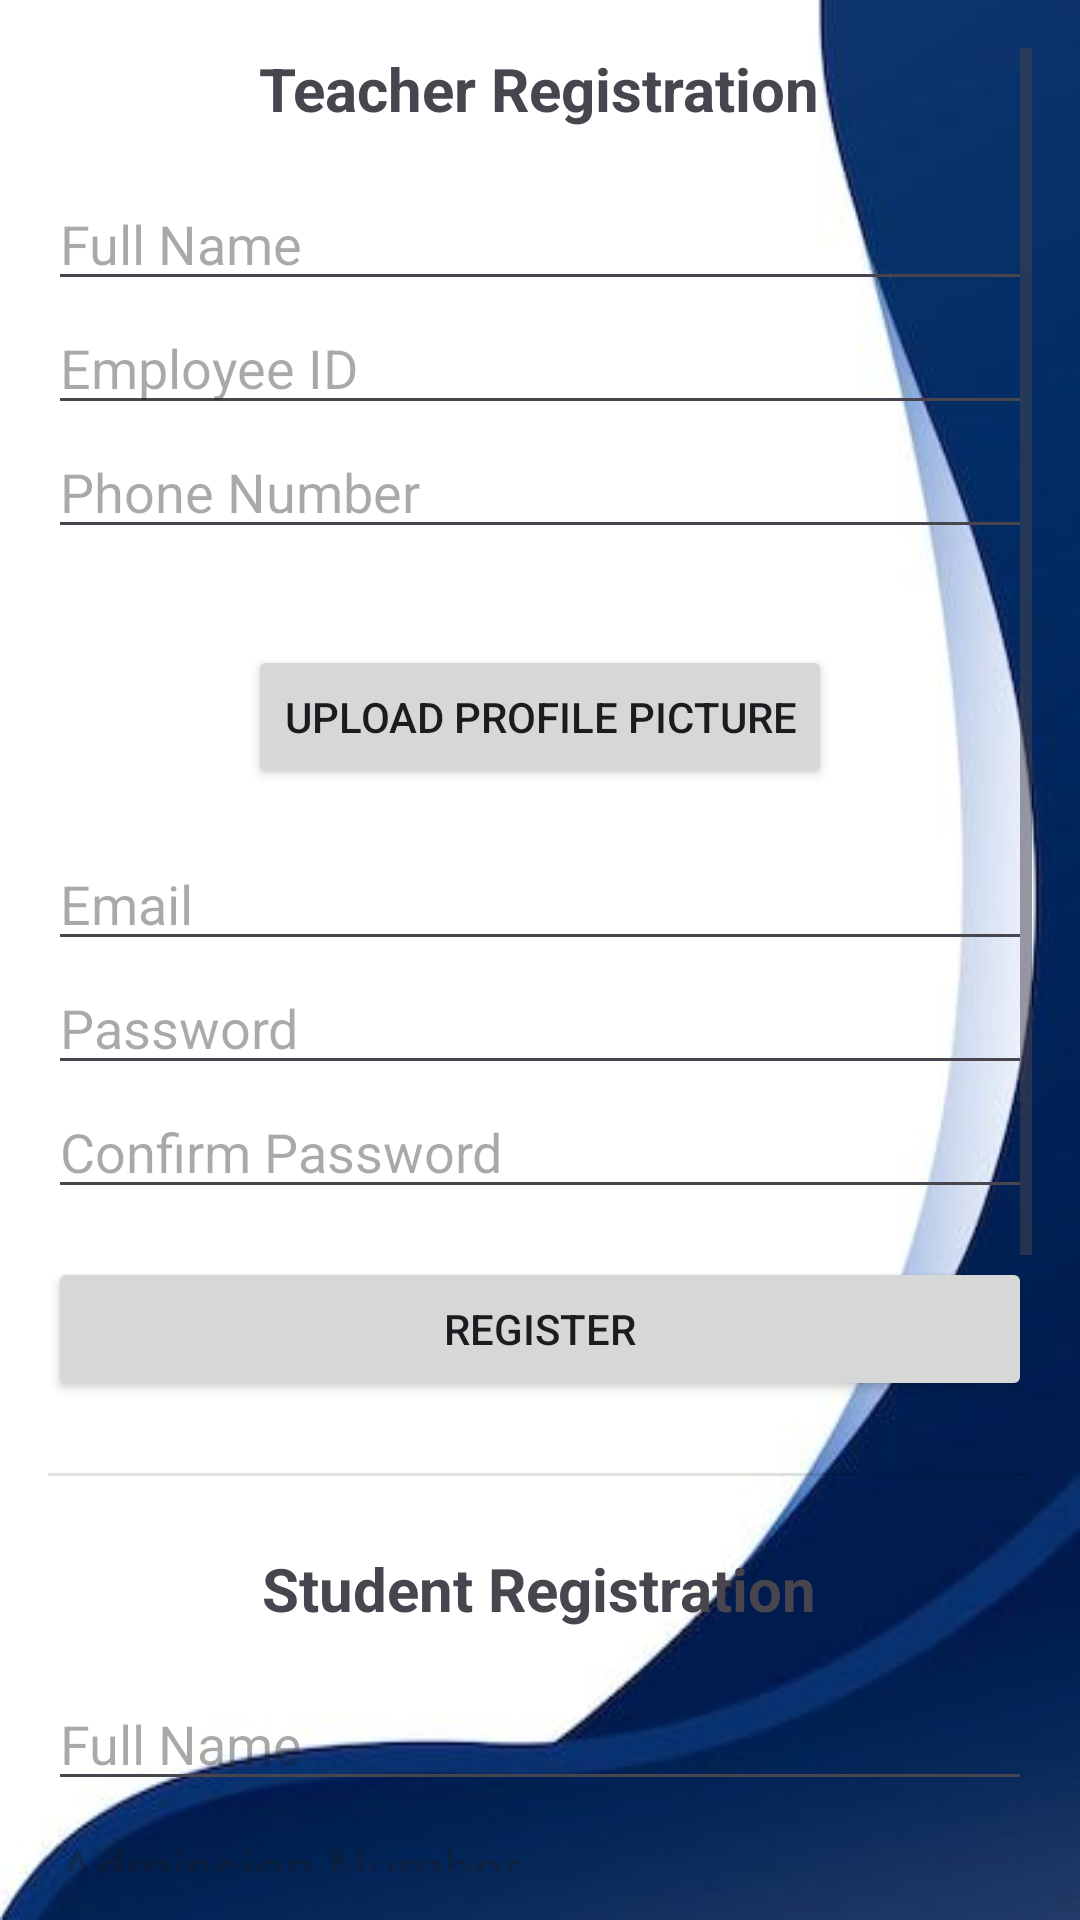

This screen was rendered from an Android layout file. Write that file and the resources it references.
<!-- AndroidManifest.xml: application theme Theme.BluePrintApp -->
<!-- res/layout/activity_registration_form.xml -->
<?xml version="1.0" encoding="utf-8"?>
<ScrollView xmlns:android="http://schemas.android.com/apk/res/android"
    android:layout_width="match_parent"
    android:layout_height="match_parent"
    android:padding="16dp"
    android:background="@drawable/vector">

    <LinearLayout
        android:layout_width="match_parent"
        android:layout_height="wrap_content"
        android:orientation="vertical">

        
        <TextView
            android:layout_width="wrap_content"
            android:layout_height="wrap_content"
            android:text="Teacher Registration"
            android:textSize="20sp"
            android:textStyle="bold"
            android:layout_gravity="center_horizontal"
            android:layout_marginBottom="16dp" />

        <EditText
            android:id="@+id/etTeacherFullName"
            android:layout_width="match_parent"
            android:layout_height="wrap_content"
            android:hint="Full Name" />

        <EditText
            android:id="@+id/etTeacherEmployeeID"
            android:layout_width="match_parent"
            android:layout_height="wrap_content"
            android:hint="Employee ID" />

        <EditText
            android:id="@+id/etTeacherPhoneNumber"
            android:layout_width="match_parent"
            android:layout_height="wrap_content"
            android:hint="Phone Number"
            android:inputType="phone" />

        <ImageView
            android:id="@+id/ivTeacherProfilePicture"
            android:layout_width="wrap_content"
            android:layout_height="wrap_content"
            android:layout_gravity="center_horizontal"
            android:src="@drawable/baseline_attribution_24"
            android:contentDescription="Profile Picture"
            android:layout_marginTop="16dp"
            android:layout_marginBottom="16dp" />

        <Button
            android:id="@+id/btnUploadTeacherProfilePicture"
            android:layout_width="wrap_content"
            android:layout_height="wrap_content"
            android:text="Upload Profile Picture"
            android:layout_gravity="center_horizontal" />

        <EditText
            android:id="@+id/etTeacherEmail"
            android:layout_width="match_parent"
            android:layout_height="wrap_content"
            android:hint="Email"
            android:inputType="textEmailAddress"
            android:layout_marginTop="16dp" />

        <EditText
            android:id="@+id/etTeacherPassword"
            android:layout_width="match_parent"
            android:layout_height="wrap_content"
            android:hint="Password"
            android:inputType="textPassword" />

        <EditText
            android:id="@+id/etTeacherConfirmPassword"
            android:layout_width="match_parent"
            android:layout_height="wrap_content"
            android:hint="Confirm Password"
            android:inputType="textPassword" />

        <Button
            android:id="@+id/btnTeacherRegister"
            android:layout_width="match_parent"
            android:layout_height="wrap_content"
            android:text="Register"
            android:layout_marginTop="16dp" />

        
        <View
            android:layout_width="match_parent"
            android:layout_height="1dp"
            android:background="?android:attr/listDivider"
            android:layout_marginTop="24dp"
            android:layout_marginBottom="24dp" />

        
        <TextView
            android:layout_width="wrap_content"
            android:layout_height="wrap_content"
            android:text="Student Registration"
            android:textSize="20sp"
            android:textStyle="bold"
            android:layout_gravity="center_horizontal"
            android:layout_marginBottom="16dp" />

        <EditText
            android:id="@+id/etStudentFullName"
            android:layout_width="match_parent"
            android:layout_height="wrap_content"
            android:hint="Full Name" />

        <EditText
            android:id="@+id/etStudentAdmissionNumber"
            android:layout_width="match_parent"
            android:layout_height="wrap_content"
            android:hint="Admission Number" />

        <EditText
            android:id="@+id/etStudentPhoneNumber"
            android:layout_width="match_parent"
            android:layout_height="wrap_content"
            android:hint="Phone Number"
            android:inputType="phone" />

        <ImageView
            android:id="@+id/ivStudentProfilePicture"
            android:layout_width="wrap_content"
            android:layout_height="wrap_content"
            android:layout_gravity="center_horizontal"
            android:src="@drawable/baseline_attribution_24"
            android:contentDescription="Profile Picture"
            android:layout_marginTop="16dp"
            android:layout_marginBottom="16dp" />

        <Button
            android:id="@+id/btnUploadStudentProfilePicture"
            android:layout_width="wrap_content"
            android:layout_height="wrap_content"
            android:text="Upload Profile Picture"
            android:layout_gravity="center_horizontal" />

        <EditText
            android:id="@+id/etStudentEmail"
            android:layout_width="match_parent"
            android:layout_height="wrap_content"
            android:hint="Email"
            android:inputType="textEmailAddress"
            android:layout_marginTop="16dp" />

        <EditText
            android:id="@+id/etStudentPassword"
            android:layout_width="match_parent"
            android:layout_height="wrap_content"
            android:hint="Password"
            android:inputType="textPassword" />

        <EditText
            android:id="@+id/etStudentConfirmPassword"
            android:layout_width="match_parent"
            android:layout_height="wrap_content"
            android:hint="Confirm Password"
            android:inputType="textPassword" />

        <Button
            android:id="@+id/btnStudentRegister"
            android:layout_width="match_parent"
            android:layout_height="wrap_content"
            android:text="Register"
            android:layout_marginTop="16dp" />
    </LinearLayout>
</ScrollView>
<!-- resources referenced by this layout -->
<resources>
  <!-- drawable vector: jpeg bitmap (drawable, 9272 bytes) -->
  <style name="Theme.BluePrintApp" parent="Base.Theme.BluePrintApp" />
  <style name="Base.Theme.BluePrintApp" parent="Theme.Material3.DayNight.NoActionBar">
          
          
      </style>
</resources>
